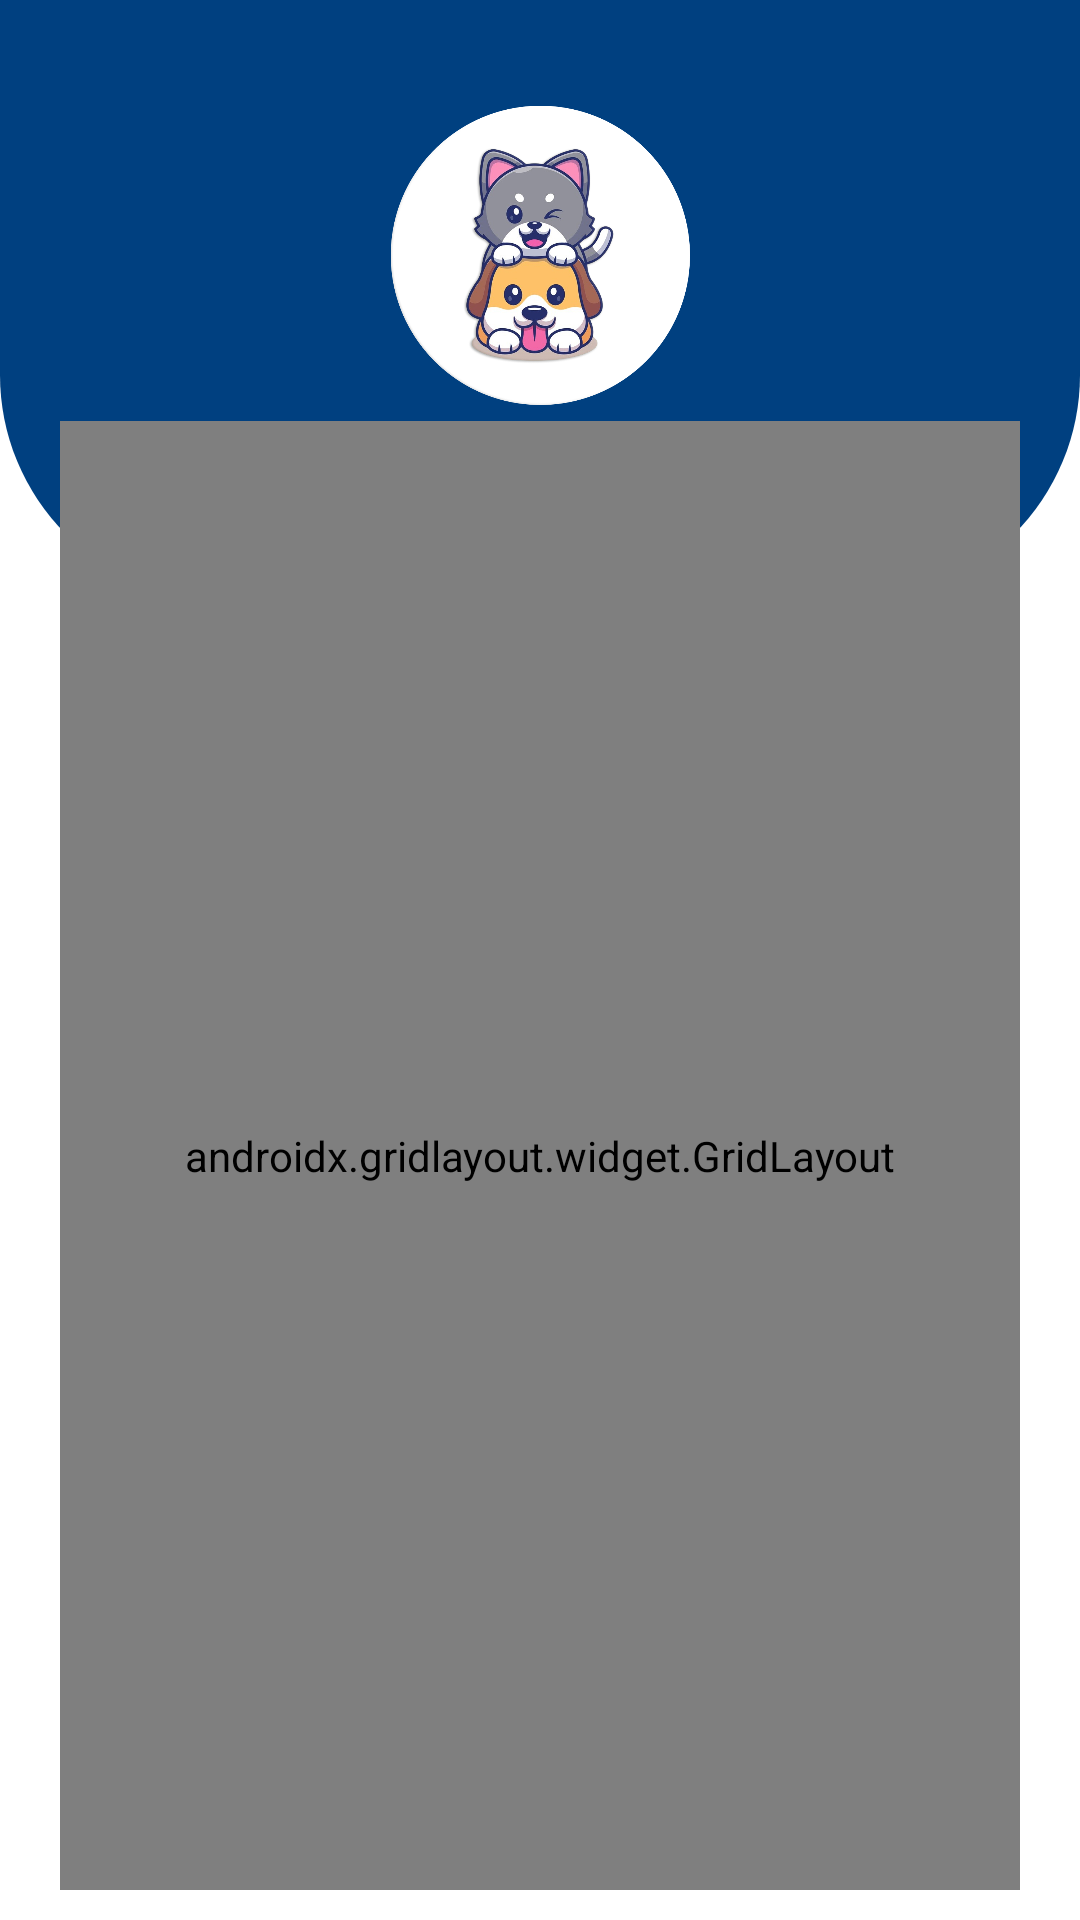

Produce the Android XML layout that renders to this screen, including the resource entries it uses.
<!-- AndroidManifest.xml: application theme Theme.PetCare -->
<!-- res/layout/activity_user_selection.xml -->
<?xml version="1.0" encoding="utf-8"?>
<RelativeLayout xmlns:android="http://schemas.android.com/apk/res/android"
    xmlns:app="http://schemas.android.com/apk/res-auto"
    xmlns:tools="http://schemas.android.com/tools"
    android:layout_width="match_parent"
    android:layout_height="match_parent"
    tools:context=".UserSelectionActivity"

    >



    <View
        android:id="@+id/top_view"
        android:layout_width="match_parent"
        android:layout_height="200dp"
        android:background="@drawable/bg_view"
        />

    <LinearLayout
        android:layout_width="match_parent"
        android:layout_height="200dp"
        android:gravity="center"
        android:layout_marginTop="20dp"
        android:orientation="vertical"
        >
        <ImageView

            android:id="@+id/imageViewPetView"
            android:layout_marginTop="-70dp"
            android:layout_width="100dp"
            android:layout_height="100dp"
            android:src="@drawable/logofinalnobgwhite"
            android:layout_gravity="center_horizontal"
            />


    </LinearLayout>
    <androidx.gridlayout.widget.GridLayout
        android:layout_width="match_parent"
        android:layout_height="match_parent"
        app:columnCount="1"
        android:layout_marginLeft="20dp"
        android:layout_marginRight="20dp"
        android:layout_below="@+id/top_view"
        app:rowCount="4"
        android:layout_marginTop="-60dp"
        android:layout_marginBottom="10dp">

        <androidx.cardview.widget.CardView
            android:layout_width="wrap_content"
            android:layout_height="wrap_content"
            app:cardCornerRadius="15dp"
            app:cardElevation="12dp"
            app:layout_columnWeight="1"
            app:layout_rowWeight="1"
            android:layout_margin="9dp"
            app:layout_row="1"
            app:layout_column="0"

            >

            <LinearLayout
                android:layout_width="match_parent"
                android:layout_height="match_parent"
                android:orientation="vertical"


                >
                <LinearLayout
                    android:layout_width="match_parent"
                    android:layout_height="wrap_content"
                    android:orientation="horizontal"
                    android:gravity="center_horizontal"
                    android:layout_marginTop="20dp"
                    android:layout_marginBottom="15dp"
                    >
                    <LinearLayout
                        android:layout_width="match_parent"
                        android:layout_height="match_parent"
                        android:gravity="center"
                        >
                        <TextView
                            android:id="@+id/textView7"
                            android:layout_width="wrap_content"
                            android:layout_height="wrap_content"

                            android:gravity="center"
                            android:text="Pet Care"
                            android:textColor="@color/black"
                            android:textStyle="bold"
                            android:textSize="32sp"
                            android:layout_centerHorizontal="true"

                            /></LinearLayout>




                </LinearLayout>

                <LinearLayout
                    android:layout_width="match_parent"
                    android:layout_height="47dp"
                    android:orientation="horizontal"
                    android:layout_marginTop="10dp"
                    android:layout_gravity="center_horizontal"
                    android:gravity="center"
                    android:layout_marginBottom="8dp">

                    <TextView
                        android:id="@+id/textView12"
                        android:layout_width="wrap_content"
                        android:layout_height="wrap_content"

                        android:gravity="center"
                        android:text="Select User Type"
                        android:textColor="@color/black"
                        android:textStyle="bold"
                        android:textSize="20sp"
                        android:layout_centerHorizontal="true"

                        />

                </LinearLayout>



                <LinearLayout
                    android:layout_width="match_parent"
                    android:layout_height="47dp"
                    android:orientation="horizontal"
                    android:layout_marginTop="10dp"
                    android:layout_gravity="center_horizontal"
                    android:gravity="center"
                    android:layout_marginBottom="8dp">

                    <Button
                        android:id="@+id/btnCaregiver"
                        android:layout_width="300dp"
                        android:layout_height="50dp"

                        android:fontFamily="@font/twregular"
                        android:text="Caregiver"
                        android:textSize="14dp"
                        />

                </LinearLayout>
                <LinearLayout
                    android:layout_width="match_parent"
                    android:layout_height="47dp"
                    android:orientation="horizontal"
                    android:layout_marginTop="0dp"
                    android:gravity="center"
                    android:layout_marginBottom="8dp">



                    <Button
                        android:id="@+id/btnPetOwner"
                        android:layout_width="300dp"
                        android:layout_height="50dp"

                        android:fontFamily="@font/twregular"
                        android:text="Pet Owner"
                        android:textSize="14dp" />

                </LinearLayout>
                <LinearLayout
                    android:layout_width="match_parent"
                    android:layout_height="47dp"
                    android:orientation="horizontal"
                    android:layout_marginTop="20dp"
                    android:layout_gravity="center_horizontal"
                    android:gravity="center"
                    android:layout_marginBottom="8dp">

                    <TextView
                        android:id="@+id/textView11"
                        android:layout_width="wrap_content"
                        android:layout_height="wrap_content"

                        android:gravity="center"
                        android:text="We care your pets!"
                        android:textColor="@color/black"
                        android:textStyle="bold"
                        android:textSize="18sp"
                        android:layout_centerHorizontal="true"

                        />

                </LinearLayout>



            </LinearLayout>

        </androidx.cardview.widget.CardView>




    </androidx.gridlayout.widget.GridLayout>




</RelativeLayout>
<!-- resources referenced by this layout -->
<resources>
  <color name="black">#FF000000</color>
  <!-- drawable bg_view (drawable) -->
  <?xml version="1.0" encoding="utf-8"?>
  <shape xmlns:android="http://schemas.android.com/apk/res/android">
  
      <corners android:bottomRightRadius="75dp"
          android:bottomLeftRadius="75dp" />
      <solid android:color="@color/blue_700"/>
  
  </shape>
  <!-- drawable logofinalnobgwhite: png bitmap (drawable, 316387 bytes) -->
  <style name="Theme.PetCare" parent="Theme.MaterialComponents.DayNight.DarkActionBar">
          
          <item name="colorPrimary">@color/blue_500</item>
          <item name="colorPrimaryVariant">@color/blue_700</item>
          <item name="colorOnPrimary">@color/white</item>
          
          <item name="colorSecondary">@color/teal_200</item>
          <item name="colorSecondaryVariant">@color/teal_700</item>
          <item name="colorOnSecondary">@color/black</item>
          
          <item name="android:statusBarColor">?attr/colorPrimaryVariant</item>
          
      </style>
  <color name="blue_700"> #004080</color>
  <color name="blue_500">	  #004d99</color>
  <color name="white">#FFFFFFFF</color>
  <color name="teal_200">#FF03DAC5</color>
  <color name="teal_700">#FF018786</color>
</resources>
